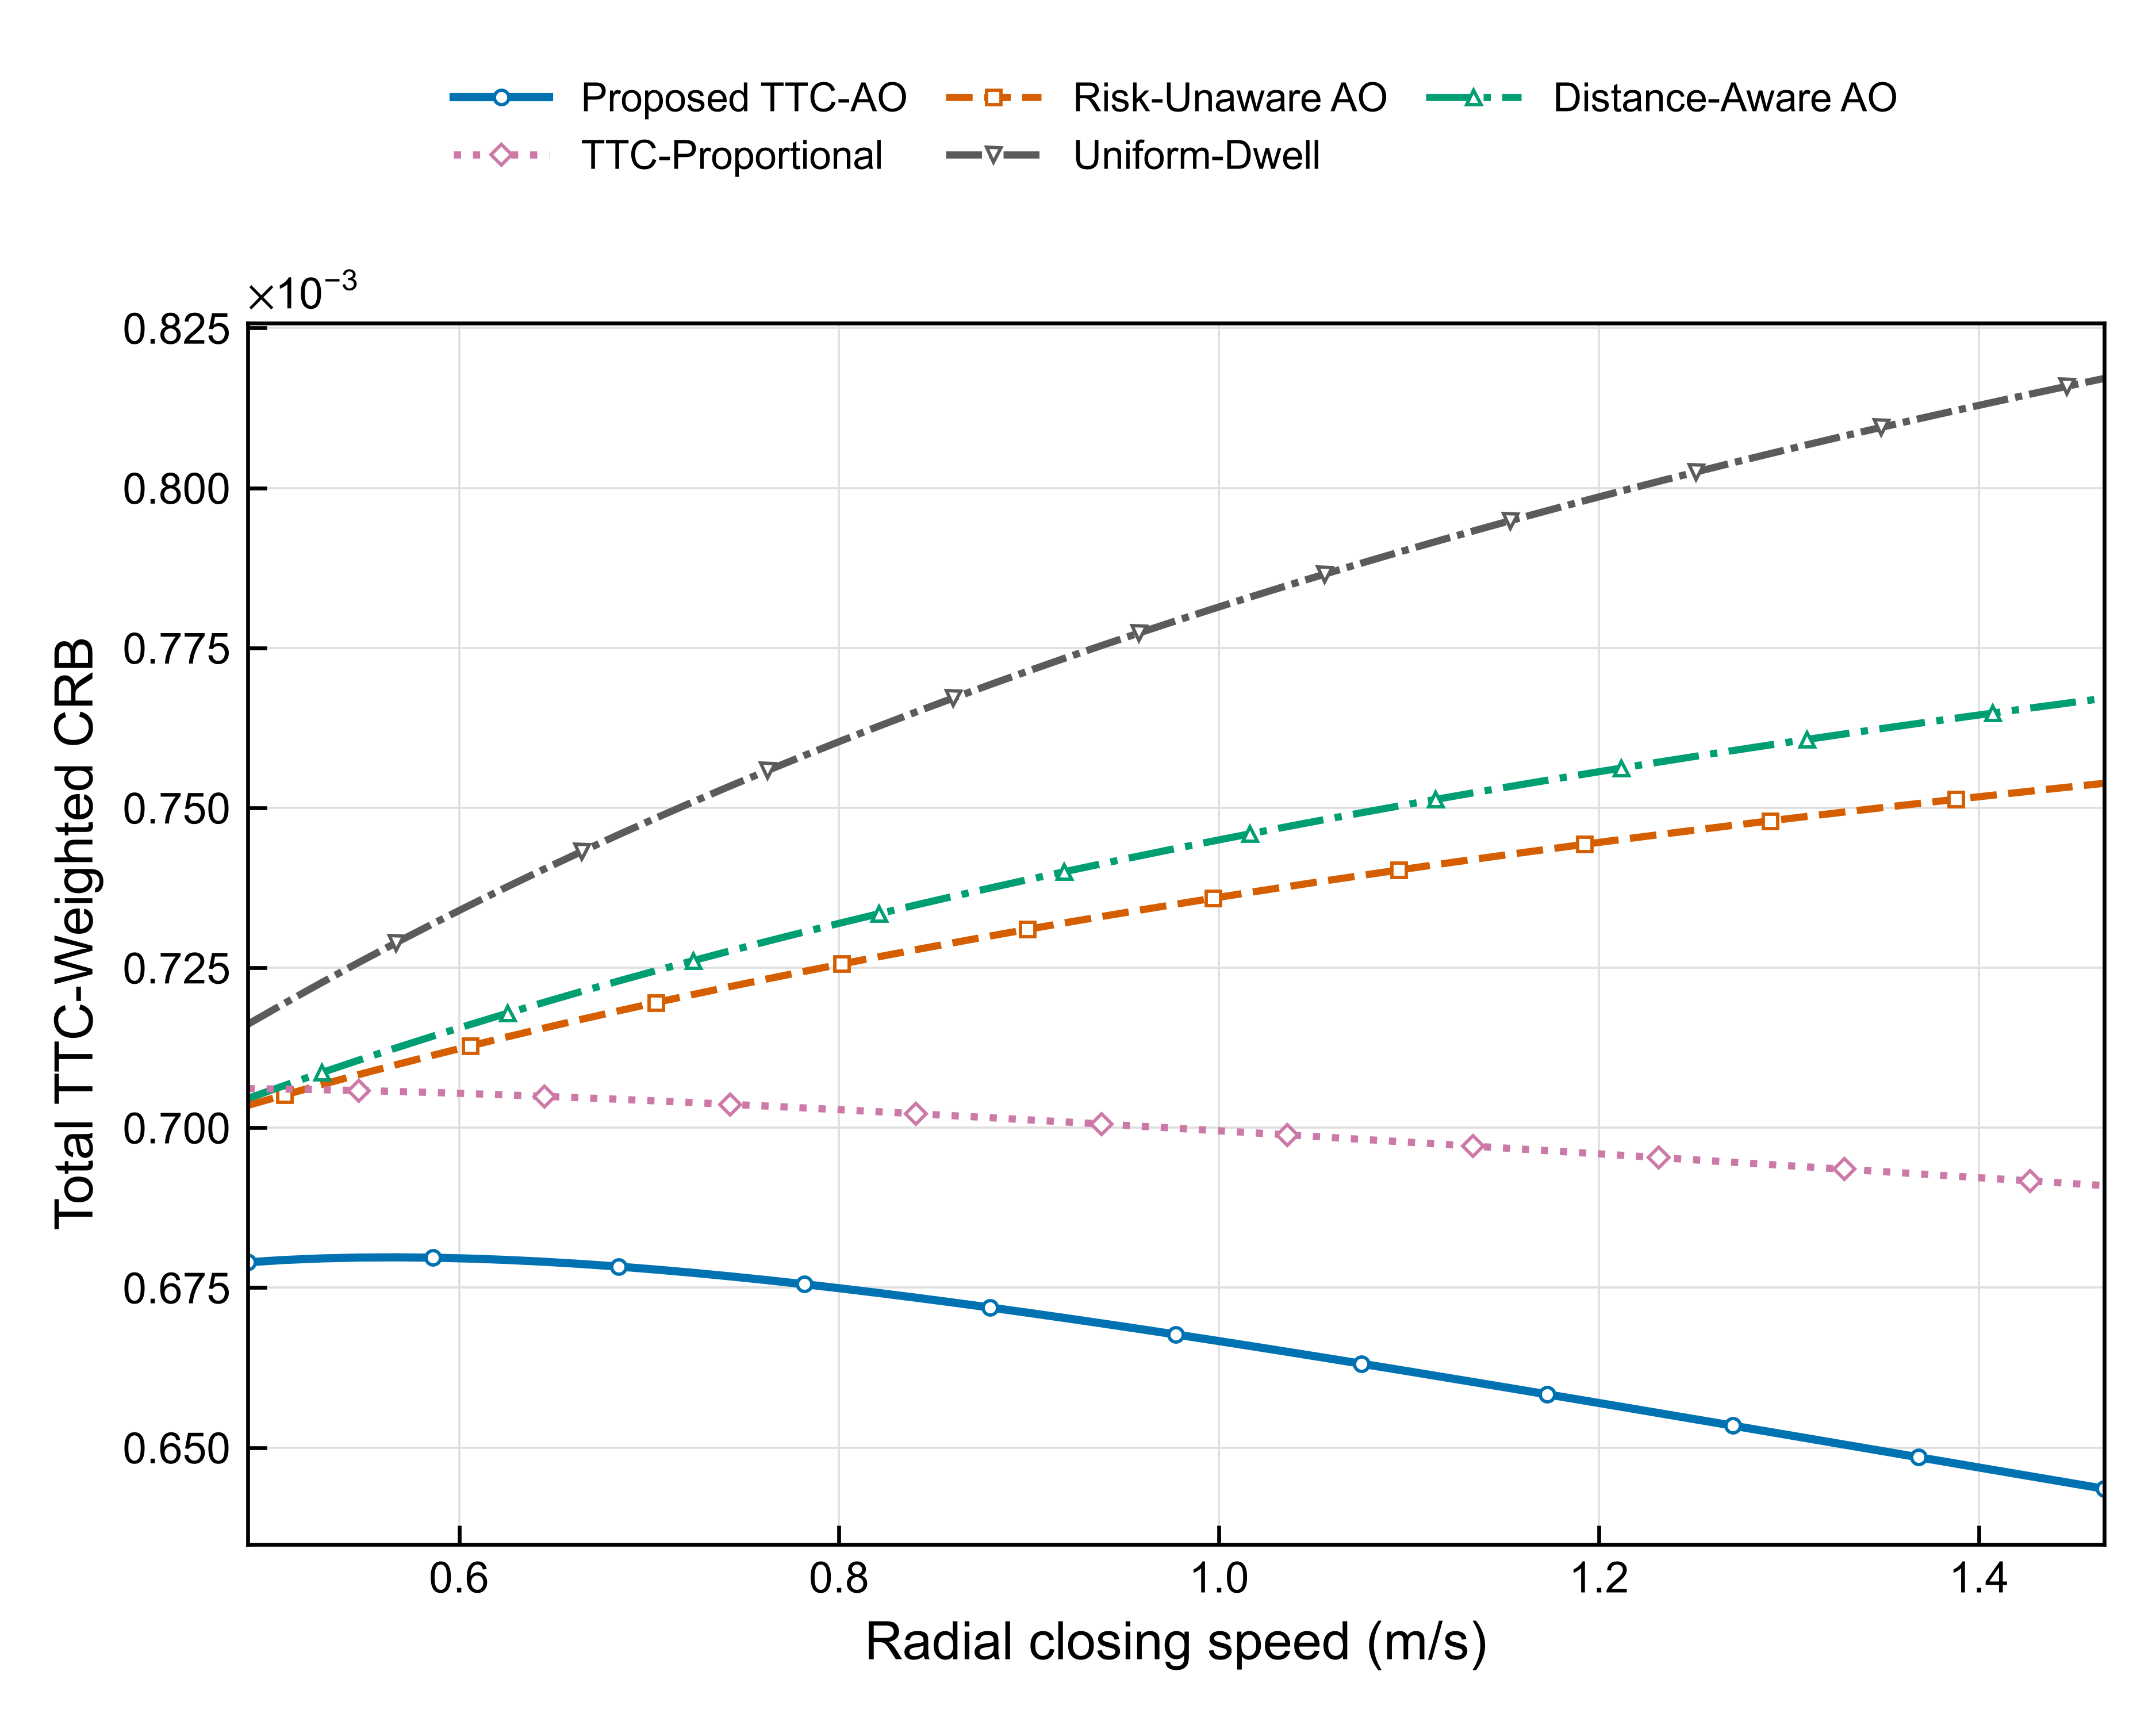

The file beside this chart, header and first rows:
sweep, point_index, scale, x_value, x_unit, selected_target, TTC-AO, RU-AO, DA-AO, TTC-PD, UD
closing_speed, 0, 0.5, 0.4886, m/s, k2, 0.000679, 0.0007035, 0.0007046, 0.0007061, 0.0007161
closing_speed, 1, 0.52, 0.5082, m/s, k2, 0.0006793, 0.0007051, 0.0007066, 0.000706, 0.0007195
closing_speed, 2, 0.54, 0.5277, m/s, k2, 0.0006796, 0.0007067, 0.0007086, 0.0007059, 0.0007227
closing_speed, 3, 0.56, 0.5473, m/s, k2, 0.0006797, 0.0007083, 0.0007106, 0.0007058, 0.0007258
closing_speed, 4, 0.58, 0.5668, m/s, k2, 0.0006797, 0.0007098, 0.0007125, 0.0007057, 0.0007289
closing_speed, 5, 0.6, 0.5864, m/s, k2, 0.0006797, 0.0007113, 0.0007143, 0.0007055, 0.0007319
closing_speed, 6, 0.62, 0.6059, m/s, k2, 0.0006795, 0.0007128, 0.0007161, 0.0007053, 0.0007348
closing_speed, 7, 0.64, 0.6255, m/s, k2, 0.0006793, 0.0007142, 0.0007179, 0.0007051, 0.0007377
closing_speed, 8, 0.66, 0.645, m/s, k2, 0.000679, 0.0007156, 0.0007196, 0.0007049, 0.0007405
closing_speed, 9, 0.68, 0.6645, m/s, k2, 0.0006787, 0.000717, 0.0007213, 0.0007047, 0.0007432
closing_speed, 10, 0.7, 0.6841, m/s, k2, 0.0006783, 0.0007183, 0.0007229, 0.0007044, 0.0007458
closing_speed, 11, 0.72, 0.7036, m/s, k2, 0.0006778, 0.0007196, 0.0007246, 0.0007042, 0.0007484
closing_speed, 12, 0.74, 0.7232, m/s, k2, 0.0006773, 0.0007208, 0.0007261, 0.0007039, 0.0007509
closing_speed, 13, 0.76, 0.7427, m/s, k2, 0.0006768, 0.0007221, 0.0007277, 0.0007037, 0.0007534
closing_speed, 14, 0.78, 0.7623, m/s, k2, 0.0006762, 0.0007233, 0.0007291, 0.0007034, 0.0007558
closing_speed, 15, 0.8, 0.7818, m/s, k2, 0.0006755, 0.0007244, 0.0007306, 0.0007031, 0.0007582
closing_speed, 16, 0.82, 0.8014, m/s, k2, 0.0006749, 0.0007256, 0.000732, 0.0007028, 0.0007605
closing_speed, 17, 0.84, 0.8209, m/s, k2, 0.0006742, 0.0007267, 0.0007334, 0.0007025, 0.0007628
closing_speed, 18, 0.86, 0.8405, m/s, k2, 0.0006734, 0.0007278, 0.0007348, 0.0007022, 0.000765
closing_speed, 19, 0.88, 0.86, m/s, k2, 0.0006727, 0.0007289, 0.0007362, 0.0007019, 0.0007671
closing_speed, 20, 0.9, 0.8795, m/s, k2, 0.0006719, 0.00073, 0.0007375, 0.0007016, 0.0007693
closing_speed, 21, 0.92, 0.8991, m/s, k2, 0.0006711, 0.000731, 0.0007388, 0.0007012, 0.0007713
closing_speed, 22, 0.94, 0.9186, m/s, k2, 0.0006703, 0.000732, 0.00074, 0.0007009, 0.0007734
closing_speed, 23, 0.96, 0.9382, m/s, k2, 0.0006694, 0.000733, 0.0007413, 0.0007006, 0.0007754
closing_speed, 24, 0.98, 0.9577, m/s, k2, 0.0006686, 0.000734, 0.0007425, 0.0007003, 0.0007773
closing_speed, 25, 1.0, 0.9773, m/s, k2, 0.0006677, 0.0007349, 0.0007436, 0.0006999, 0.0007792
closing_speed, 26, 1.02, 0.9968, m/s, k2, 0.0006668, 0.0007359, 0.0007448, 0.0006996, 0.0007811
closing_speed, 27, 1.04, 1.016, m/s, k2, 0.0006659, 0.0007368, 0.0007459, 0.0006992, 0.0007829
closing_speed, 28, 1.06, 1.036, m/s, k2, 0.000665, 0.0007377, 0.0007471, 0.0006989, 0.0007847
closing_speed, 29, 1.08, 1.055, m/s, k2, 0.000664, 0.0007386, 0.0007482, 0.0006985, 0.0007865
closing_speed, 30, 1.1, 1.075, m/s, k2, 0.0006631, 0.0007394, 0.0007492, 0.0006982, 0.0007883
closing_speed, 31, 1.12, 1.095, m/s, k2, 0.0006622, 0.0007403, 0.0007503, 0.0006978, 0.00079
closing_speed, 32, 1.14, 1.114, m/s, k2, 0.0006612, 0.0007411, 0.0007513, 0.0006975, 0.0007916
closing_speed, 33, 1.16, 1.134, m/s, k2, 0.0006603, 0.0007419, 0.0007523, 0.0006971, 0.0007933
closing_speed, 34, 1.18, 1.153, m/s, k2, 0.0006593, 0.0007427, 0.0007533, 0.0006968, 0.0007949
closing_speed, 35, 1.2, 1.173, m/s, k2, 0.0006583, 0.0007435, 0.0007543, 0.0006964, 0.0007965
closing_speed, 36, 1.22, 1.192, m/s, k2, 0.0006574, 0.0007443, 0.0007553, 0.0006961, 0.000798
closing_speed, 37, 1.24, 1.212, m/s, k2, 0.0006564, 0.0007451, 0.0007562, 0.0006957, 0.0007995
closing_speed, 38, 1.26, 1.231, m/s, k2, 0.0006554, 0.0007458, 0.0007571, 0.0006953, 0.000801
closing_speed, 39, 1.28, 1.251, m/s, k2, 0.0006544, 0.0007465, 0.0007581, 0.000695, 0.0008025
closing_speed, 40, 1.3, 1.27, m/s, k2, 0.0006534, 0.0007473, 0.000759, 0.0006946, 0.0008039
closing_speed, 41, 1.32, 1.29, m/s, k2, 0.0006524, 0.000748, 0.0007598, 0.0006942, 0.0008054
closing_speed, 42, 1.34, 1.31, m/s, k2, 0.0006515, 0.0007487, 0.0007607, 0.0006939, 0.0008068
closing_speed, 43, 1.36, 1.329, m/s, k2, 0.0006505, 0.0007493, 0.0007615, 0.0006935, 0.0008081
closing_speed, 44, 1.38, 1.349, m/s, k2, 0.0006495, 0.00075, 0.0007624, 0.0006932, 0.0008095
closing_speed, 45, 1.4, 1.368, m/s, k2, 0.0006485, 0.0007507, 0.0007632, 0.0006928, 0.0008108
closing_speed, 46, 1.42, 1.388, m/s, k2, 0.0006475, 0.0007513, 0.000764, 0.0006924, 0.0008121
closing_speed, 47, 1.44, 1.407, m/s, k2, 0.0006465, 0.000752, 0.0007648, 0.0006921, 0.0008134
closing_speed, 48, 1.46, 1.427, m/s, k2, 0.0006455, 0.0007526, 0.0007656, 0.0006917, 0.0008147
closing_speed, 49, 1.48, 1.446, m/s, k2, 0.0006446, 0.0007532, 0.0007664, 0.0006913, 0.0008159
closing_speed, 50, 1.5, 1.466, m/s, k2, 0.0006436, 0.0007538, 0.0007671, 0.000691, 0.0008171
